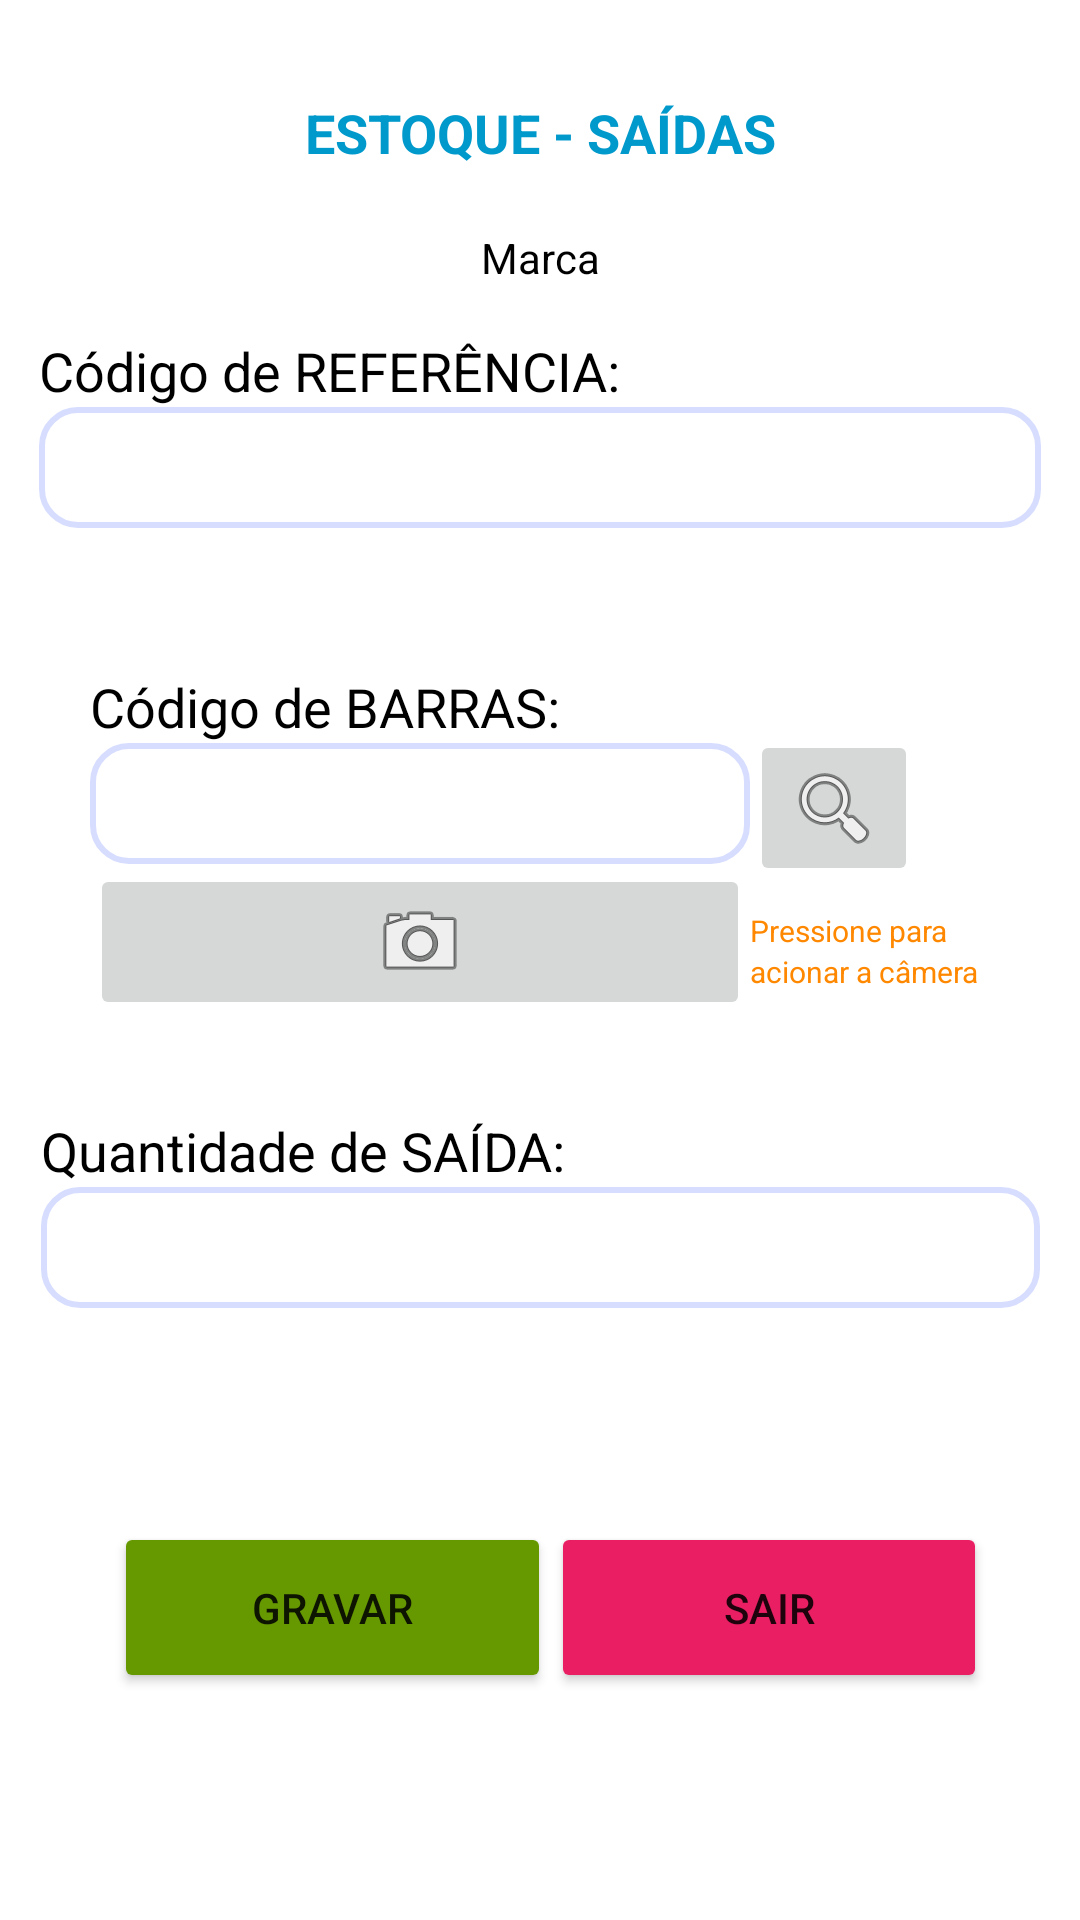

Produce the Android XML layout that renders to this screen, including the resource entries it uses.
<!-- AndroidManifest.xml: application theme Theme.EstoqueDeMeadas -->
<!-- res/layout/activity_estoque_saidas.xml -->
<?xml version="1.0" encoding="utf-8"?>
<androidx.constraintlayout.widget.ConstraintLayout xmlns:android="http://schemas.android.com/apk/res/android"
    xmlns:app="http://schemas.android.com/apk/res-auto"
    xmlns:tools="http://schemas.android.com/tools"
    android:layout_width="match_parent"
    android:layout_height="match_parent"
    tools:context=".ActivityEstoqueSaidas">

    <TextView
        android:id="@+id/textView5"
        android:layout_width="wrap_content"
        android:layout_height="wrap_content"
        android:layout_marginTop="8dp"
        android:text="Pressione para"
        android:textColor="@android:color/holo_orange_dark"
        android:textSize="10sp"
        app:layout_constraintStart_toEndOf="@+id/linearEstoqueSai2"
        app:layout_constraintTop_toBottomOf="@+id/ibtnEstoqueSaiBuscarCodBarras" />

    <TextView
        android:id="@+id/textView6"
        android:layout_width="wrap_content"
        android:layout_height="wrap_content"
        android:text="acionar a câmera"
        android:textColor="@android:color/holo_orange_dark"
        android:textSize="10sp"
        app:layout_constraintStart_toEndOf="@+id/linearEstoqueSai2"
        app:layout_constraintTop_toBottomOf="@+id/textView5" />

    <LinearLayout
        android:layout_width="291dp"
        android:layout_height="57dp"
        android:layout_marginStart="38dp"
        android:layout_marginLeft="38dp"
        android:layout_marginTop="86dp"
        android:layout_marginBottom="100dp"
        android:orientation="horizontal"
        app:layout_constraintBottom_toBottomOf="parent"
        app:layout_constraintStart_toStartOf="parent"
        app:layout_constraintTop_toBottomOf="@+id/linearEstoqueEnt3">

        <Button
            android:id="@+id/btnEstoqueEntGravar"
            android:layout_width="match_parent"
            android:layout_height="match_parent"
            android:layout_weight="1"
            android:text="Gravar"
            app:backgroundTint="@android:color/holo_green_dark" />

        <Button
            android:id="@+id/btnEstoqueEntSair"
            android:layout_width="match_parent"
            android:layout_height="match_parent"
            android:layout_weight="1"
            android:text="Sair"
            app:backgroundTint="#E91E63" />
    </LinearLayout>

    <ImageButton
        android:id="@+id/ibtnEstoqueSaiBuscarCodBarras"
        android:layout_width="wrap_content"
        android:layout_height="wrap_content"
        android:layout_marginTop="28dp"
        app:layout_constraintStart_toEndOf="@+id/linearEstoqueSai2"
        app:layout_constraintTop_toBottomOf="@+id/linearEstoqueSai"
        app:srcCompat="@android:drawable/ic_menu_search" />

    <LinearLayout
        android:id="@+id/linearEstoqueEnt3"
        android:layout_width="333dp"
        android:layout_height="74dp"
        android:layout_marginStart="60dp"
        android:layout_marginLeft="60dp"
        android:layout_marginTop="8dp"
        android:layout_marginEnd="60dp"
        android:layout_marginRight="60dp"
        android:orientation="vertical"
        app:layout_constraintEnd_toEndOf="parent"
        app:layout_constraintStart_toStartOf="parent"
        app:layout_constraintTop_toBottomOf="@+id/linearEstoqueSai2">

        <TextView
            android:layout_width="match_parent"
            android:layout_height="wrap_content"
            android:text="Quantidade de SAÍDA:"
            android:textColor="@color/black"
            android:textSize="18sp" />

        <EditText
            android:id="@+id/edtEstoqueSaiQuant"
            android:layout_width="match_parent"
            android:layout_height="wrap_content"
            android:ems="10"
            android:inputType="number"
            android:textColor="#4CAF50"
            android:background="@drawable/my_bg"
            android:textStyle="bold" />
    </LinearLayout>

    <LinearLayout
        android:id="@+id/linearEstoqueSai2"
        android:layout_width="220dp"
        android:layout_height="140dp"
        android:layout_marginStart="30dp"
        android:layout_marginLeft="30dp"
        android:layout_marginTop="8dp"
        android:orientation="vertical"
        app:layout_constraintEnd_toStartOf="@+id/textView5"
        app:layout_constraintStart_toStartOf="parent"
        app:layout_constraintTop_toBottomOf="@+id/linearEstoqueSai">

        <TextView
            android:layout_width="match_parent"
            android:layout_height="wrap_content"
            android:text="Código de BARRAS:"
            android:textColor="@color/black"
            android:textSize="18sp" />

        <EditText
            android:id="@+id/edtEstoqueSaiCodBarras"
            android:layout_width="match_parent"
            android:layout_height="wrap_content"
            android:ems="10"
            android:background="@drawable/my_bg"
            android:inputType="number" />

        <ImageButton
            android:id="@+id/ibtnEstoqueSaiCodBarras"
            android:layout_width="match_parent"
            android:layout_height="wrap_content"
            android:onClick="ibtnEstoqueSaiCodBarrasOnClick"
            app:srcCompat="@android:drawable/ic_menu_camera" />

    </LinearLayout>

    <LinearLayout
        android:id="@+id/linearEstoqueSai"
        android:layout_width="334dp"
        android:layout_height="104dp"
        android:layout_marginStart="60dp"
        android:layout_marginLeft="60dp"
        android:layout_marginTop="16dp"
        android:layout_marginEnd="60dp"
        android:layout_marginRight="60dp"
        android:orientation="vertical"
        app:layout_constraintEnd_toEndOf="parent"
        app:layout_constraintStart_toStartOf="parent"
        app:layout_constraintTop_toBottomOf="@+id/txtEstoqueSaiNomeMarca">

        <TextView
            android:layout_width="match_parent"
            android:layout_height="wrap_content"
            android:text="Código de REFERÊNCIA:"
            android:textColor="@color/black"
            android:textSize="18sp" />

        <EditText
            android:id="@+id/edtEstoqueSaiCodRef"
            android:layout_width="match_parent"
            android:layout_height="wrap_content"
            android:ems="10"
            android:background="@drawable/my_bg"
            android:inputType="number" />

    </LinearLayout>

    <TextView
        android:id="@+id/txtMarcasTitulo5"
        android:layout_width="fill_parent"
        android:layout_height="wrap_content"
        android:layout_marginTop="32dp"
        android:gravity="center"
        android:text="ESTOQUE - SAÍDAS"
        android:textColor="@android:color/holo_blue_dark"
        android:textSize="18sp"
        android:textStyle="bold"
        app:layout_constraintTop_toTopOf="parent"
        tools:layout_editor_absoluteX="17dp" />

    <TextView
        android:id="@+id/txtEstoqueSaiNomeMarca"
        android:layout_width="fill_parent"
        android:layout_height="wrap_content"
        android:layout_marginTop="20dp"
        android:gravity="center"
        android:text="Marca"
        android:textColor="@color/black"
        app:layout_constraintTop_toBottomOf="@+id/txtMarcasTitulo5"
        tools:layout_editor_absoluteX="0dp" />

    <TextView
        android:id="@+id/txtEstoqueSaiIdMarca"
        android:layout_width="0dp"
        android:layout_height="16dp"
        tools:layout_editor_absoluteX="38dp"
        tools:layout_editor_absoluteY="7dp"
        tools:visibility="invisible" />
</androidx.constraintlayout.widget.ConstraintLayout>
<!-- resources referenced by this layout -->
<resources>
  <!-- drawable my_bg (drawable) -->
  <?xml version="1.0" encoding="utf-8"?>
  <selector xmlns:android="http://schemas.android.com/apk/res/android">
      <item>
          <shape android:shape="rectangle">
              <solid android:color="#fff"/> 
              <corners android:radius="12dp"/> 
              <stroke android:color="#D7DDFF" android:width="2dp"/> 
              <padding android:bottom="8dp" android:left="8dp" android:right="8dp" android:top="8dp"/>
          </shape>
      </item>
  </selector>
  <style name="Theme.EstoqueDeMeadas" parent="Theme.MaterialComponents.DayNight.DarkActionBar">
          
          <item name="colorPrimary">@color/purple_500</item>
          <item name="colorPrimaryVariant">@color/purple_700</item>
          <item name="colorOnPrimary">@color/white</item>
          
          <item name="colorSecondary">@color/teal_200</item>
          <item name="colorSecondaryVariant">@color/teal_700</item>
          <item name="colorOnSecondary">@color/black</item>
          
          <item name="android:statusBarColor" tools:targetApi="l">?attr/colorPrimaryVariant</item>
          
      </style>
  <!-- not gathered from this repository: default colours our renderer supplied (Android Studio template values) -->
  <color name="purple_500">#FF6200EE</color>
  <color name="purple_700">#FF3700B3</color>
  <color name="teal_200">#FF03DAC5</color>
  <color name="teal_700">#FF018786</color>
  <color name="black">#FF000000</color>
  <color name="white">#FFFFFFFF</color>
</resources>
